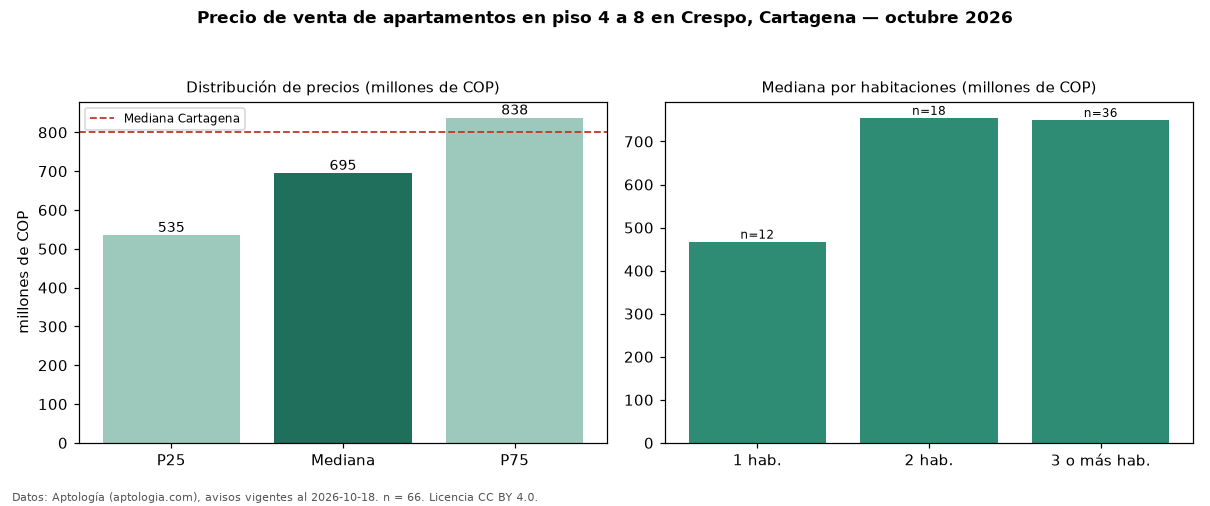

Values plotted in this chart, from the file beside it:
seccion, metrica, valor, moneda, n
filtro, piso2, en piso 4 a 8, , 66
precio, p25, 535000000, COP, 66
precio, mediana, 695000000, COP, 66
precio, p75, 837500000, COP, 66
precio, minimo, 280000000, COP, 66
precio, maximo, 2790000000, COP, 66
m2, mediana_precio_m2, 6785714, COP, 65
m2, area_mediana_m2, 110.0, m2, 65
admin, mediana_admin_mes, 690000, COP, 45
banos, mediana_banos, 2.0, , 
parqueadero, pct_con_parqueadero, 92.1, %, 63
estrato, estrato_mas_frecuente, 5, , 66
habitaciones, 1, 467500000, COP, 12
habitaciones, 2, 755000000, COP, 18
habitaciones, 3+, 750000000, COP, 36
ciudad, mediana_ciudad_referencia, 800000000, COP, 
ciudad, mediana_m2_ciudad, 7857143, COP, 
fuente, fecha_datos, 2026-10-18, , 
fuente, atribucion, https://www.aptologia.com/venta/cartagen…, , 
fuente, licencia, CC BY 4.0, , 
